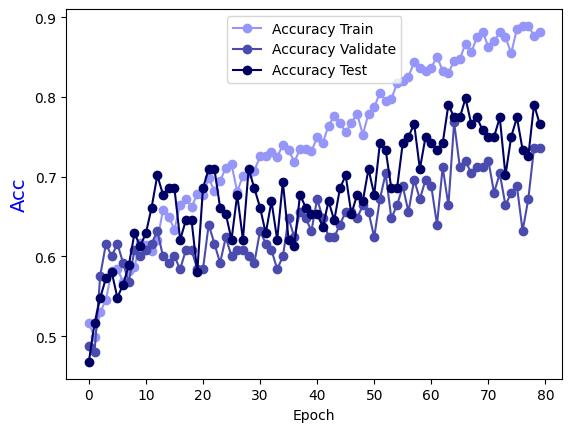

Source data for this figure (header and first rows):
Epoch, Accuracy Train, Accuracy Validate, Accuracy Test
0.0, 0.5166, 0.488, 0.4677
1.0, 0.4985, 0.48, 0.5161
2.0, 0.5298, 0.576, 0.5484
3.0, 0.5459, 0.616, 0.5726
4.0, 0.5812, 0.6, 0.5806
5.0, 0.5843, 0.616, 0.5484
6.0, 0.5681, 0.592, 0.5645
7.0, 0.5822, 0.568, 0.5887
8.0, 0.5873, 0.608, 0.629
9.0, 0.6165, 0.6, 0.6129
10.0, 0.6145, 0.608, 0.629
11.0, 0.6065, 0.616, 0.6613
12.0, 0.6206, 0.632, 0.7016
13.0, 0.6579, 0.6, 0.6774
14.0, 0.6498, 0.592, 0.6855
15.0, 0.6337, 0.6, 0.6855
16.0, 0.665, 0.584, 0.621
17.0, 0.672, 0.608, 0.6452
18.0, 0.662, 0.608, 0.6452
19.0, 0.6781, 0.584, 0.5806
20.0, 0.6771, 0.584, 0.6855
21.0, 0.6983, 0.64, 0.7097
22.0, 0.6821, 0.616, 0.7097
23.0, 0.6942, 0.592, 0.6613
24.0, 0.7114, 0.624, 0.6532
25.0, 0.7154, 0.6, 0.621
26.0, 0.6811, 0.608, 0.6774
27.0, 0.7013, 0.608, 0.621
28.0, 0.7043, 0.6, 0.7097
29.0, 0.7074, 0.592, 0.6855
30.0, 0.7255, 0.632, 0.6613
31.0, 0.7265, 0.616, 0.629
32.0, 0.7306, 0.608, 0.6694
33.0, 0.7245, 0.584, 0.621
34.0, 0.7397, 0.6, 0.6935
35.0, 0.7336, 0.648, 0.621
36.0, 0.7185, 0.624, 0.6129
37.0, 0.7346, 0.656, 0.6774
38.0, 0.7346, 0.648, 0.6613
39.0, 0.7316, 0.632, 0.6532
40.0, 0.7497, 0.672, 0.6532
41.0, 0.7427, 0.648, 0.6371
42.0, 0.7639, 0.624, 0.6694
43.0, 0.776, 0.624, 0.6452
44.0, 0.7669, 0.64, 0.6855
45.0, 0.7558, 0.656, 0.7016
46.0, 0.7669, 0.656, 0.6532
47.0, 0.779, 0.648, 0.6774
48.0, 0.7528, 0.664, 0.6694
49.0, 0.779, 0.656, 0.7097
50.0, 0.7871, 0.624, 0.6774
51.0, 0.8052, 0.672, 0.7419
52.0, 0.7952, 0.704, 0.7339
53.0, 0.7972, 0.648, 0.6855
54.0, 0.8174, 0.664, 0.6855
55.0, 0.8194, 0.688, 0.7419
56.0, 0.8254, 0.656, 0.75
57.0, 0.8436, 0.696, 0.7661
58.0, 0.8365, 0.672, 0.7097
59.0, 0.8325, 0.696, 0.75
... 20 more rows
